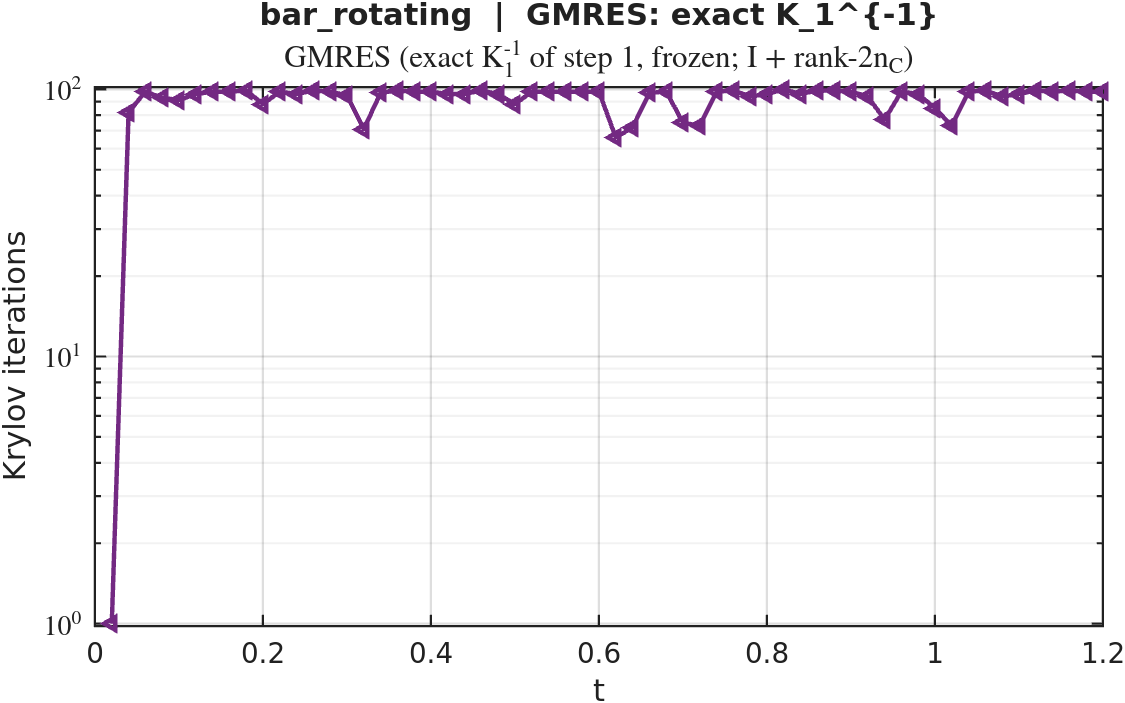

The data file committed next to this chart (first rows):
timestep, iterations
1, 1
2, 82
3, 98
4, 93
5, 91
6, 96
7, 98
8, 98
9, 99
10, 88
11, 98
12, 96
13, 99
14, 98
15, 95
16, 71
17, 97
18, 99
19, 98
20, 98
21, 96
22, 96
23, 99
24, 96
25, 88
26, 98
27, 98
28, 98
29, 98
30, 98
31, 66
32, 72
33, 97
34, 98
35, 75
36, 73
37, 98
38, 99
39, 94
40, 96
41, 100
42, 96
43, 99
44, 99
45, 98
46, 94
47, 77
48, 98
49, 96
50, 85
51, 73
52, 98
53, 99
54, 94
55, 96
56, 99
57, 98
58, 99
59, 98
60, 98
